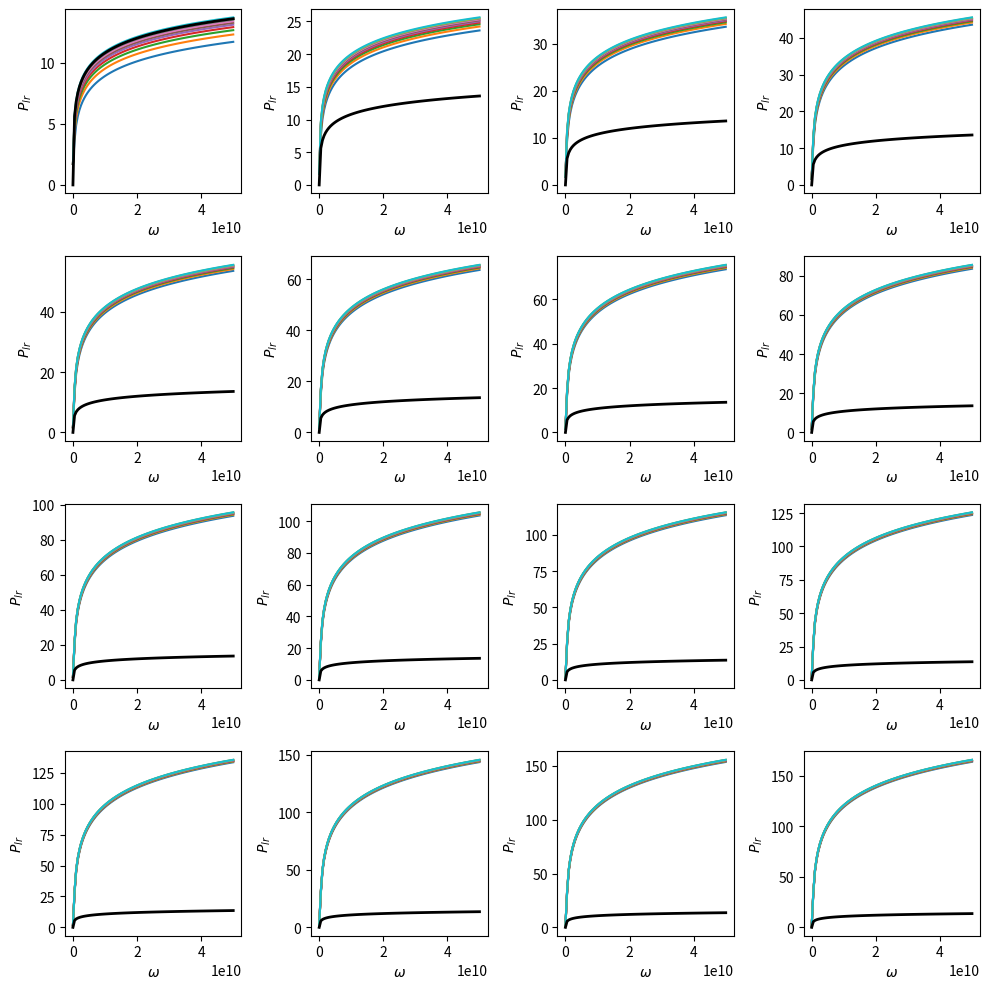
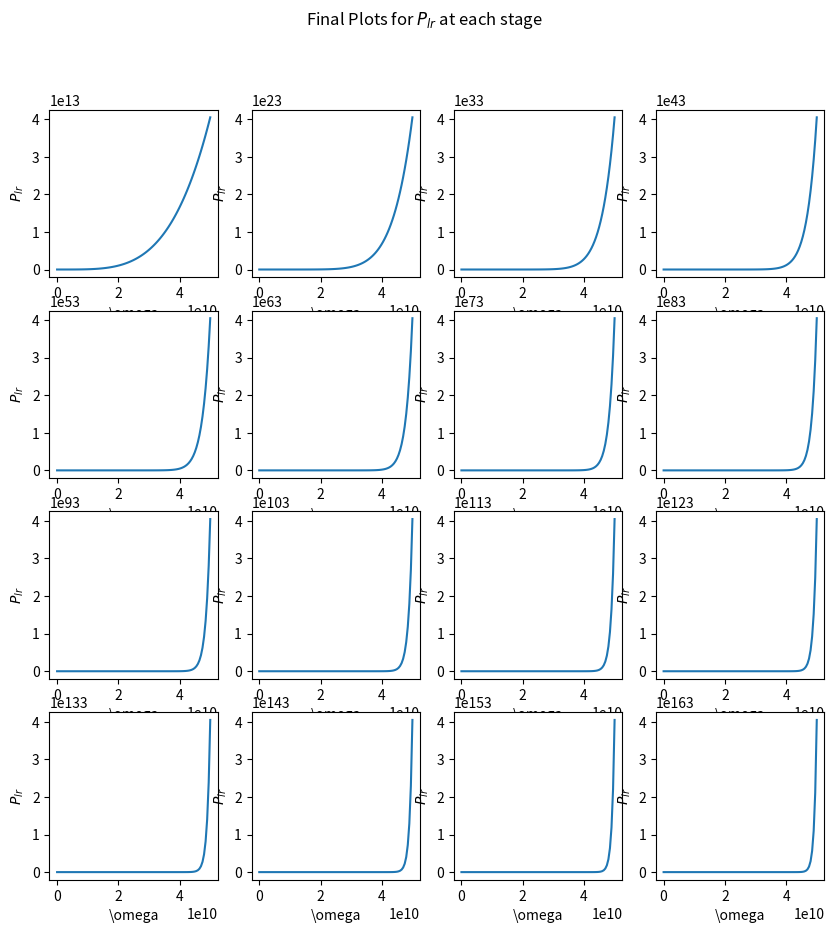
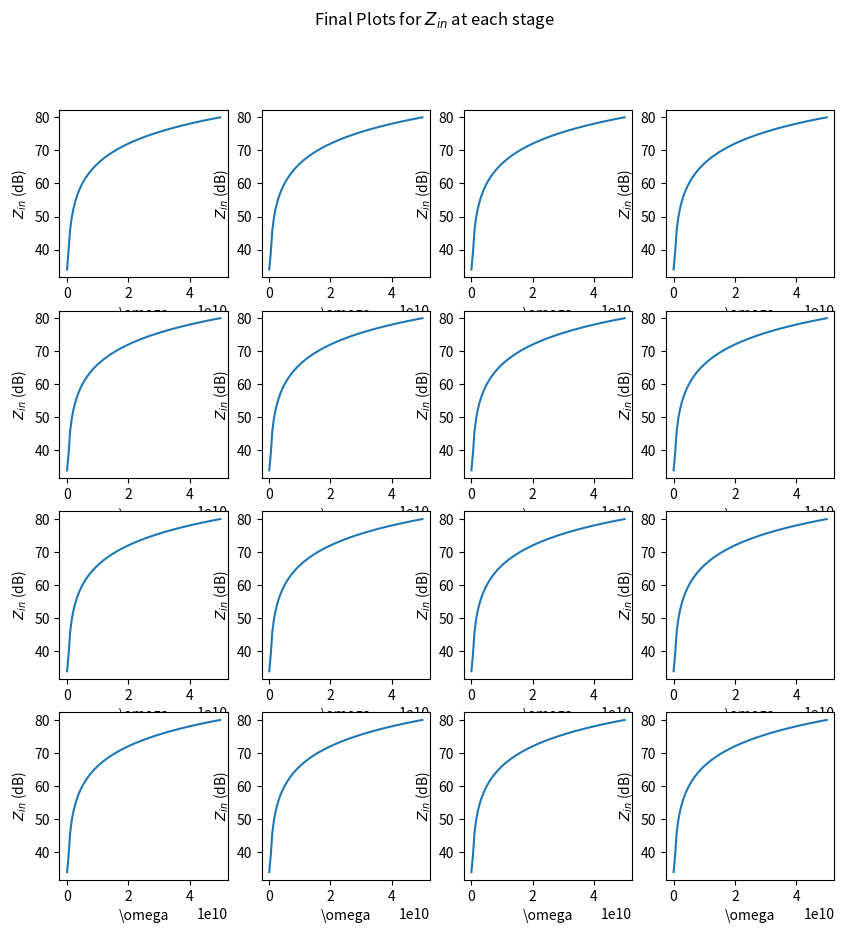
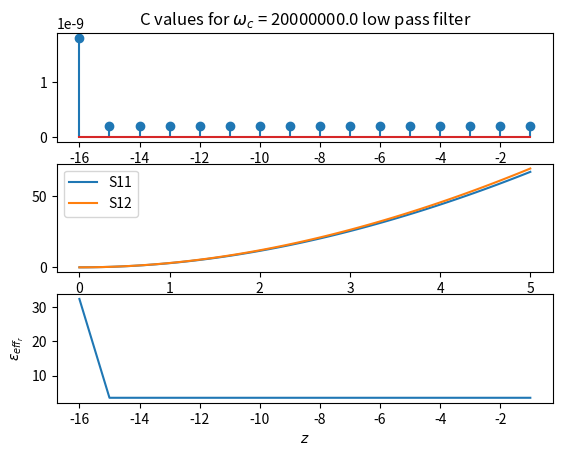

Here is the Python script that generated these plots, in order:
import numpy as np
import matplotlib.pyplot as plt
from scipy import constants


# ----------- Actual Line fixed parameters ------------
c = constants.speed_of_light
epsilon0 = constants.epsilon_0
wc = (2e-2)*1e9 # 0.02 [GHz]
R0 = 50

N = 16

L0 = 1e-7 # [H/m] From KiCAD

# ----------- Line parameters for prototype low pass filter --------------

#L = L0*wc/R0
L = L0
Rs = R0
RL = R0

# ----------- Test Matrices for w and C ----------

wstart = 10e4
wstop = 50e9
wpoints = 100
w = np.linspace(wstart, wstop, wpoints)

# values from KiCAD
Cstart = 2e-10
Cstop = 2e-9
Cpoints = 10

C = np.linspace(Cstart, Cstop, Cpoints)

# --------- Storage Matrices -----------------

C_sel = np.zeros((N, 2))
Zin_sel = np.zeros((N, len(w)), dtype=np.complex256)
Plr_sel = np.zeros((N, len(w)), dtype=np.complex256)
S11 = np.zeros((len(w),), dtype=np.complex256)
S12 = S11
zpoints = N*8


# ----------- Comparison matrix -------------
Plr_req = 1 + (w/wc) ** 4

# ----------- Helpers ------------

def calculate_Zin_curr(L, w, C, Zin_prev):
    Z = np.zeros((len(C), len(w)), dtype=np.complex256)
    for i in range(0, len(C)):
        Z[i, : ] = 2*1j*L*w + Zin_prev*( (1-1j* C[i] * w*Zin_prev) / (1 + C[i]**2 * w**2 * Zin_prev**2) )
    #return 2*1j*L*w + Zin_prev*( (1-1j*np.outer(C, w*Zin_prev)) / (1 + C**2 * w**2 * Zin_prev**2))= )
    return Z

def calculate_Plr(Zin_curr):
    '''return 1 + (1 / (4 * Zin_prev)) * (
                (1 - Zin_prev) ** 2 + ( (Zin_prev**2 * (C**2).reshape(-1, 1)) + L**2 - 2*L* (Zin_prev * C.reshape(-1, 1))) * w**2 + (
                    4 * L ** 2 * (Zin_prev**2 * (C**2).reshape(-1, 1)) ) * w**4)'''
    return np.abs((Zin_curr + 1)**2/np.real(Zin_curr))

def select_best_C(Plr, Plr_req):
    diff = np.abs(np.abs(Plr)-Plr_req)
    row_means = np.mean(diff, axis=1)
    min_mean_row_number = np.argmin(row_means)
    #print(row_means)
    return min_mean_row_number, min(row_means)

def plot_plr_for_different_Cs(Plr, Plr_req, w, C, i, gridSize, ax):
    rows = len(Plr[:, 0])
    legend_str = []  # Create an empty list to store legend entries
    #ax.set_title(f'$P_{{lr}}$ - Iteration {i+1}')
    ax.set_xlabel('$\omega$')
    ax.set_ylabel("$P_{lr}$")
    for j in range(rows):
        ax.plot(w, np.log10(abs(Plr[j, :])))
    for j in range(rows):
        legend_str.append(str(C[j]))
    ax.plot(w, np.log10(Plr_req),  '-', linewidth=2, color='black')
    #ax.legend(legend_str)

def plot_final_Plrs(Plr_sel, w, ax):
    rows = len(Plr_sel[:, 0])
    for j in range(rows):
        ax.flat[j].plot(w, abs(Plr_sel[j, :]))
        ax.flat[j].set_xlabel("\omega")
        ax.flat[j].set_ylabel("$P_{lr}$")
        
def plot_final_filters(Plr_sel, Plr_req, w, ax):
    rows = len(Plr_sel[:, 0])
    for j in range(rows):
        #ax.flat[j].plot(w, 20*np.log10(np.sqrt(1/(1-Plr_sel[j, :]))))
        ax.flat[j].plot(w, 20*np.log10(np.sqrt(1/(1-Plr_req))))
        ax.flat[j].set_xlabel("\omega")
        ax.flat[j].set_ylabel("$P_{lr}$")
    
def plot_Zin_sel(Zin_sel, w, ax):
    rows = len(Plr_sel[:, 0])
    for j in range(rows):
        ax.flat[j].plot(w, 20*np.log10(abs(Zin_sel[j, :])))
        ax.flat[j].set_xlabel("\omega")
        ax.flat[j].set_ylabel("$Z_{in}$ (dB)")

# ---------- S parameters ---------------

def find_section_params(L_curr, C_curr, w):
    gamma = np.sqrt((1j*w*L_curr) * (1j*w*C_curr))
    Zc = np.sqrt(L_curr/C_curr)
    return gamma, Zc

def find_S_params(gamma, Zc, w, ZL):
    Gamma = (Zc-ZL)/(Zc+ZL)
    l = 3e-6
    X = np.exp(-gamma*l)

    S11 = ((1-X**2)/(1-X**2 * Gamma**2))*Gamma
    #S22 = S11
    S12 = ((1-Gamma**2)/(1-X**2 * Gamma**2))*X
    #S21 = S12
    return S11, S12
    


# ----------- Start iterations ------------

Zin_prev = RL*np.ones(wpoints)
# Create a square grid of subplots
gridSize = int(np.ceil(np.sqrt(N)))

fig_Plrs, axes = plt.subplots(gridSize, gridSize, figsize=(10, 10))

for i in range(0, N):
    Zin_curr = calculate_Zin_curr(L, w, C, Zin_prev)
    
    Plr = calculate_Plr(Zin_curr)

    plot_plr_for_different_Cs(Plr, Plr_req, w, C, i, gridSize, axes.flat[i])

    optimal_row, error = select_best_C(Plr, Plr_req)
    
    C_sel[i] = (C[optimal_row], error)
    Zin_sel[i, : ] = Zin_curr[optimal_row, : ]
    Plr_sel[i, : ] = Plr[optimal_row, : ]

    # --- S params ----
    gamma, Zc = find_section_params(L, C_sel[i][0], w)
    if (i == 0):
        S11, S12 = find_S_params(gamma, Zc, w, ZL=Zin_prev)
    else:
        S11_new, S12_new = find_S_params(gamma, Zc, w, ZL=Zin_prev)
        S11 = S11_new*S11 + S12_new*S12
        S12 = S11_new*S12 + S12_new*S11

    

    Zin_prev = Zin_curr[optimal_row, : ]

# Hide any remaining empty subplots
for i in range(N, gridSize*gridSize):
    axes.flat[i].axis('off')

plt.tight_layout()

fig_Plrs_final, axes_final = plt.subplots(gridSize, gridSize, figsize=(10, 10))
plot_final_Plrs(Plr_sel, w, axes_final)
fig_Plrs_final.suptitle("Final Plots for $P_{lr}$ at each stage")



fig_Zin_sel, axes_Zin_sel = plt.subplots(gridSize, gridSize, figsize=(10, 10))
plot_Zin_sel(Zin_sel, w, axes_Zin_sel)
fig_Zin_sel.suptitle("Final Plots for $Z_{in}$ at each stage")

plt.figure()
plt.subplot(3, 1, 1)
plt.stem(np.arange(N)-N, C_sel[:, 0])
plt.title(f"C values for $\omega_c$ = {wc} low pass filter")

plt.subplot(3, 1, 2)
plt.plot(w, 20*np.log10(abs(S11)))
plt.plot(w, 20*np.log10(abs(S12)))
plt.legend(["S11", "S12"])

e_eff = c**2 * 2*L * C_sel[ : , 0]
e_eff_r = e_eff/epsilon0

plt.subplot(3, 1, 3)
plt.plot(np.arange(N)-N, e_eff)
plt.ylabel("$\epsilon_{eff_r}$")
plt.xlabel("$z$")


plt.show()
